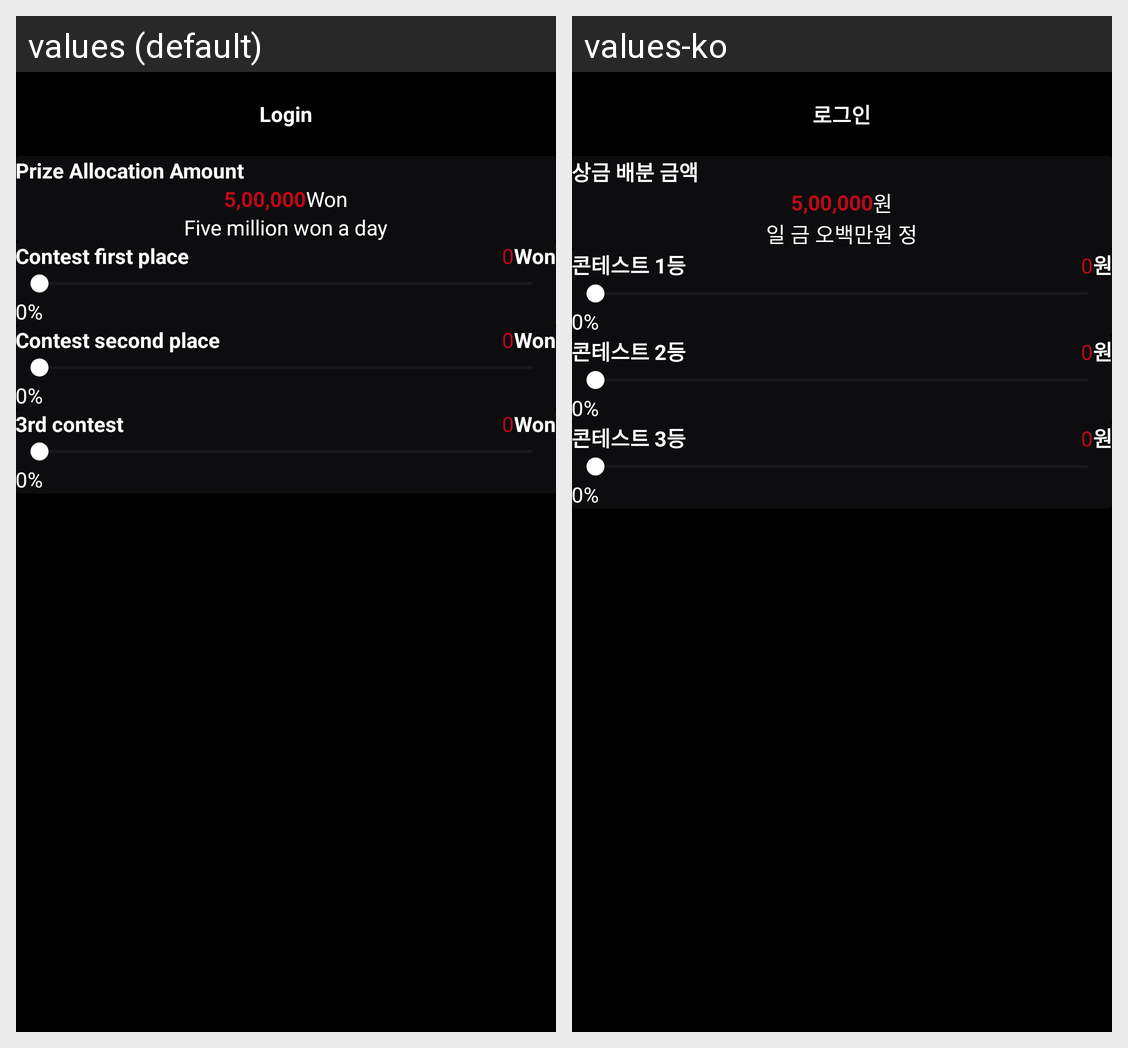

The Android screen above is rendered under two locales of the same app. Produce the string resources it draws, with the default and per-locale values.
Android screen res/layout/activity_changing_price_allocation.xml rendered under 2 locales, left to right: values (default), values-ko. Device: Nexus 5 (rendered at 1080×1920; each locale shown at half size, 540×960, under a caption strip naming it); theme AppThemeFullScreen.
Strings drawn on this screen, with the default value and each locale's value (text and hints the layout hard-codes, and strings that could not be matched under every locale, appear in the picture but are not listed):

prize_allocation_amount
  values: Prize Allocation Amount
  values-ko: 상금 배분 금액

won
  values: Won
  values-ko: 원

five_million_won_a_day
  values: Five million won a day
  values-ko: 일 금 오백만원 정

contest_first_place
  values: Contest first place
  values-ko: 콘테스트 1등

contest_second_place
  values: Contest second place
  values-ko: 콘테스트 2등

third_contest
  values: 3rd contest
  values-ko: 콘테스트 3등

login
  values: Login
  values-ko: 로그인
